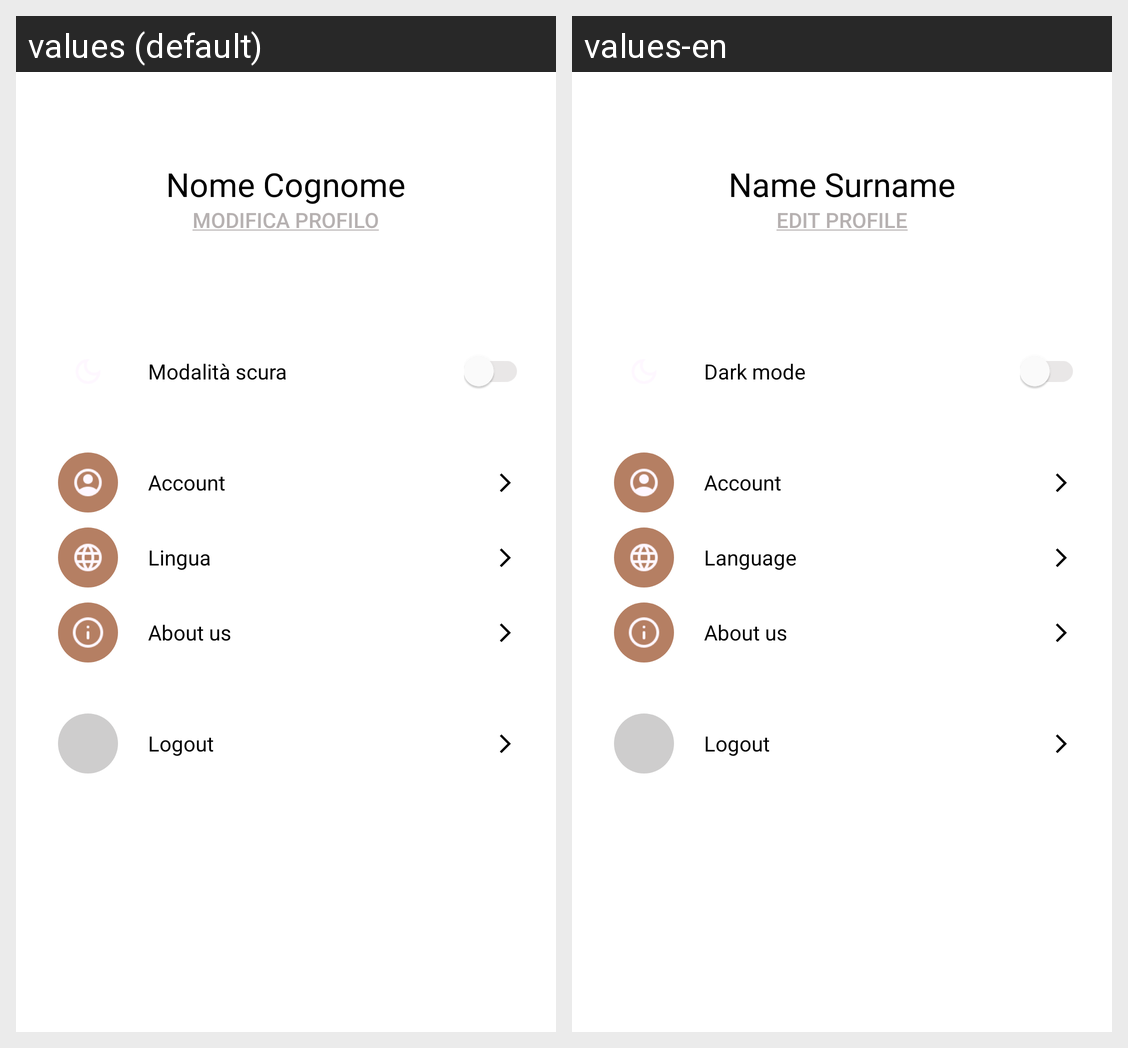

The Android screen above is rendered under two locales of the same app. Produce the string resources it draws, with the default and per-locale values.
Android screen res/layout/fragment_settings.xml rendered under 2 locales, left to right: values (default), values-en. Device: Nexus 5 (rendered at 1080×1920; each locale shown at half size, 540×960, under a caption strip naming it); theme Base.Theme.TripTales.
Strings drawn on this screen, with the default value and each locale's value (text and hints the layout hard-codes, and strings that could not be matched under every locale, appear in the picture but are not listed):

nome_user_momentaneo
  values: Nome Cognome
  values-en: Name Surname

modifica_profilo
  values: Modifica profilo
  values-en: Edit profile

modalita_scura
  values: Modalità scura
  values-en: Dark mode

account
  values: Account
  values-en: Account

lingua
  values: Lingua
  values-en: Language

about_us
  values: About us
  values-en: About us

action_logout
  values: Logout
  values-en: Logout
